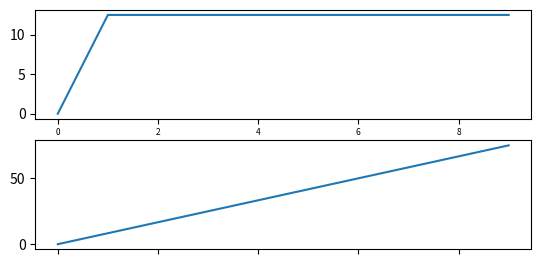

This figure's Python source:
import numpy as np
import matplotlib.pyplot as plt
import pandas as pd

class MPU6050():


    def __init__ (self, time_step, duration, sample_rate_divisor=0, mode="accelerometer_only", low_power_wakeup=0, digital_low_pass=0, loop_rate=60):
        #mode tells the type of mode the sensor is in. Choices for accelerometer are "accelerometer_only", "gyroscope_only",
        #"gyroscope_DMP", "gyroscope_accelerometer", "gyroscope_accelerometer_DMP"

        #time_step would define at what intervals (and therefore time) the model
        # would return data at. A time_step o 1 second would have the model return
        # data at 0,1,2,3... seconds assuming start time of 0 seconds.
        #
        self.mode = mode
        self.time_step = time_step
        self.duration = duration

        self.low_power_wakeup = low_power_wakeup
        #In Hz, determines how fast the sensor wakes up when in low power mode. More wakeups means more power used.
        #Choices are 1.25, 5, 20, 40.
        self.sample_rate_divisor = sample_rate_divisor
        #Value between 0 and 255. Used as a divisor for sample rate equation, higher means slower sample rate meaning
        #presumably lower data collected per second.
        self.digital_low_pass = digital_low_pass
        #Digital low pass filter. Enabling this lowers the sampling rate by a factor of 8. See page 12 of the 
        #register map linked below. 
        self.loop_rate = loop_rate
        #how fast the arduino loop will run. This value is kind of up in the air, but we predict that it may have an
        #affect on how fast we can read from the sensors depending on how much code is run in the loop, in Hz.

    def runSim(self):
        #active_times would be a list of tuples/list that would define the time at which the sensor was running
        # i.e. [[0,1],[4,5],[6,7]] would have the sensor running from time 0s to 1s,
        # 4s to 5s, 6s to 7s
        time = np.arange(0,self.duration,self.time_step) #time at which to collect data
        #active_vec: we are assuming that the accelerometer will constantly be on, since the slowest it will update is
        #once every 0.8 seconds.
        power = self.getPowerUsage(time)
        data = self.getDataAccumulated()

        return time, power, data

    def getPowerUsage(self, time):
        #Calculates power when sensor is active. This value is used in conjunction with 
        power_used = 0
        if(self.low_power_wakeup == 1.25):
            accel_only_power_microamps = 10
        elif(self.low_power_wakeup == 5):
            accel_only_power_microamps = 20
        elif(self.low_power_wakeup == 20):
            accel_only_power_microamps = 70
        elif(self.low_power_wakeup == 40):
            accel_only_power_microamps = 140
        else:
            accel_only_power_microamps = 500
        gyroscope_only_power_milliamps = 3.6
        gyroscope_DMP_power_milliamps = 3.7
        gyroscope_accelerometer_power_milliamps = 3.8
        gyroscope_accelerometer_DMP_power_milliamps = 3.9
        voltage = 3.3
        if(self.mode == "accelerometer_only"):
            power_used = (accel_only_power_microamps * voltage) / 1000#converted to milliamps.
        elif(self.mode == "gyroscope_only"):
            power_used = gyroscope_only_power_milliamps * voltage
        elif(self.mode == "gyroscope_DMP"):
            power_used = gyroscope_DMP_power_milliamps * voltage
        elif(self.mode == "gyroscope_accelerometer"):
            power_used = gyroscope_accelerometer_power_milliamps * voltage
        elif(self.mode == "gyroscope_accelerometer_DMP"):
            power_used = gyroscope_accelerometer_DMP_power_milliamps * voltage
        else:
            print("Invalid mode entered.")
            return -1
        
        power_usage = np.where(time, power_used, time)
        return power_usage
        #returns a vector of when power is used. Units are in mW.

    def getDataAccumulated(self):
        #this function will be heavily influenced by sample_rate_divisor. See page 11 of the register map for the full equation.
        #https://invensense.tdk.com/wp-content/uploads/2015/02/MPU-6000-Register-Map1.pdf

        measure_rate = 0
        #calculate sample rate.
        gyroscope_output_rate = (8000, 1000)[self.digital_low_pass == 1]#ternary operator. like x==1 ? y : z
        sample_rate = gyroscope_output_rate / (1 + self.sample_rate_divisor) #how fast measurements are written to
        #accelerometer measurement registers, in Hz.

        if(self.low_power_wakeup > 0):
            measure_rate = self.low_power_wakeup
        else:
            measure_rate = (self.loop_rate, sample_rate)[self.loop_rate > sample_rate]#Whichever is lower is taken, in Hz. 
        
        
        bytes_per_second = 6 * measure_rate#6 is the number of bytes per measurement.
        bytes_over_duration = bytes_per_second*self.duration
        data_accumulated = np.linspace(0, bytes_over_duration, num=int(self.duration / self.time_step))
        return data_accumulated

    def getActiveTime(self, time):
        #this function should only matter when used in conjunction with low_power_wakeup. Otherwise the accelerometer
        #runs at 1kHz and can be assumed to be always on.
        period = 1 / self.low_power_wakeup
        standby_time = 1 - period
        active_times = []
        print(active_times)
        time = time.tolist()
        length = len(time)
        standby = 5 / 1000 # default power when off
        arr = [standby] * len(time) # creating corresponding power array to time intervals, default values 

        # check if the given start and end time is a valid value in the time array and round to nearest value 
        for times in active_times:
            start = times[0]
            end = times[1]
            if times[0] not in time:
                print("start or end time is invalid, rounding to nearest whole number")
                start = round(start)

            if times[1] not in time:
                print("start or end time is invalid, rounding to nearest whole number")
                end = round(end)

            start_index = time.index(start) 
            end_index = time.index(end) 

            # calculate power here for active conversion period
            # if statement for power vs data
            
            power = self.calculate_power(time)
            for i in range(start_index, end_index+1):
                arr[i] = power   
            
        return arr


dude = MPU6050(time_step=1, duration=10, mode="gyroscope_accelerometer", low_power_wakeup=1.25).runSim()

print(dude)
ax1 = plt.subplot(311)
plt.plot(dude[0], dude[1])
plt.tick_params('x', labelsize=6)

ax2 = plt.subplot(312, sharex=ax1)
plt.plot(dude[0], dude[2])
# make these tick labels invisible
plt.tick_params('x', labelbottom=False)

plt.show()